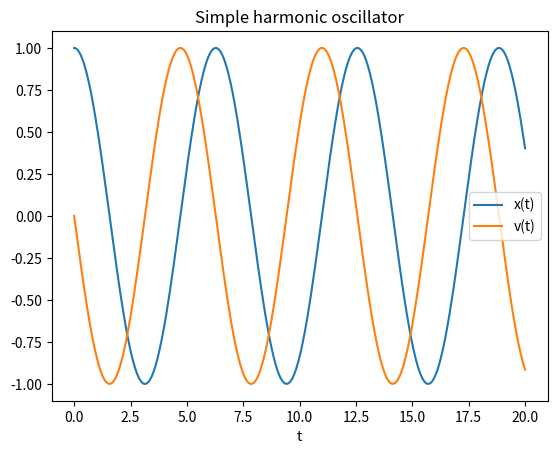

The matplotlib source for this figure:
import matplotlib.pyplot as plt
from scipy.integrate import solve_ivp


def system(t, y):
    x, v = y
    return [v, -x]


def main():
    result = solve_ivp(
        system,
        (0, 20),
        [1.0, 0.0],   # x(0)=1, v(0)=0
        t_eval=[i * 0.05 for i in range(401)],
    )

    if not result.success:
        raise RuntimeError(result.message)

    x_values = result.y[0]
    v_values = result.y[1]

    print("Final x:", x_values[-1])
    print("Final v:", v_values[-1])

    plt.plot(result.t, x_values, label="x(t)")
    plt.plot(result.t, v_values, label="v(t)")
    plt.xlabel("t")
    plt.legend()
    plt.title("Simple harmonic oscillator")
    plt.show()


if __name__ == "__main__":
    main()
